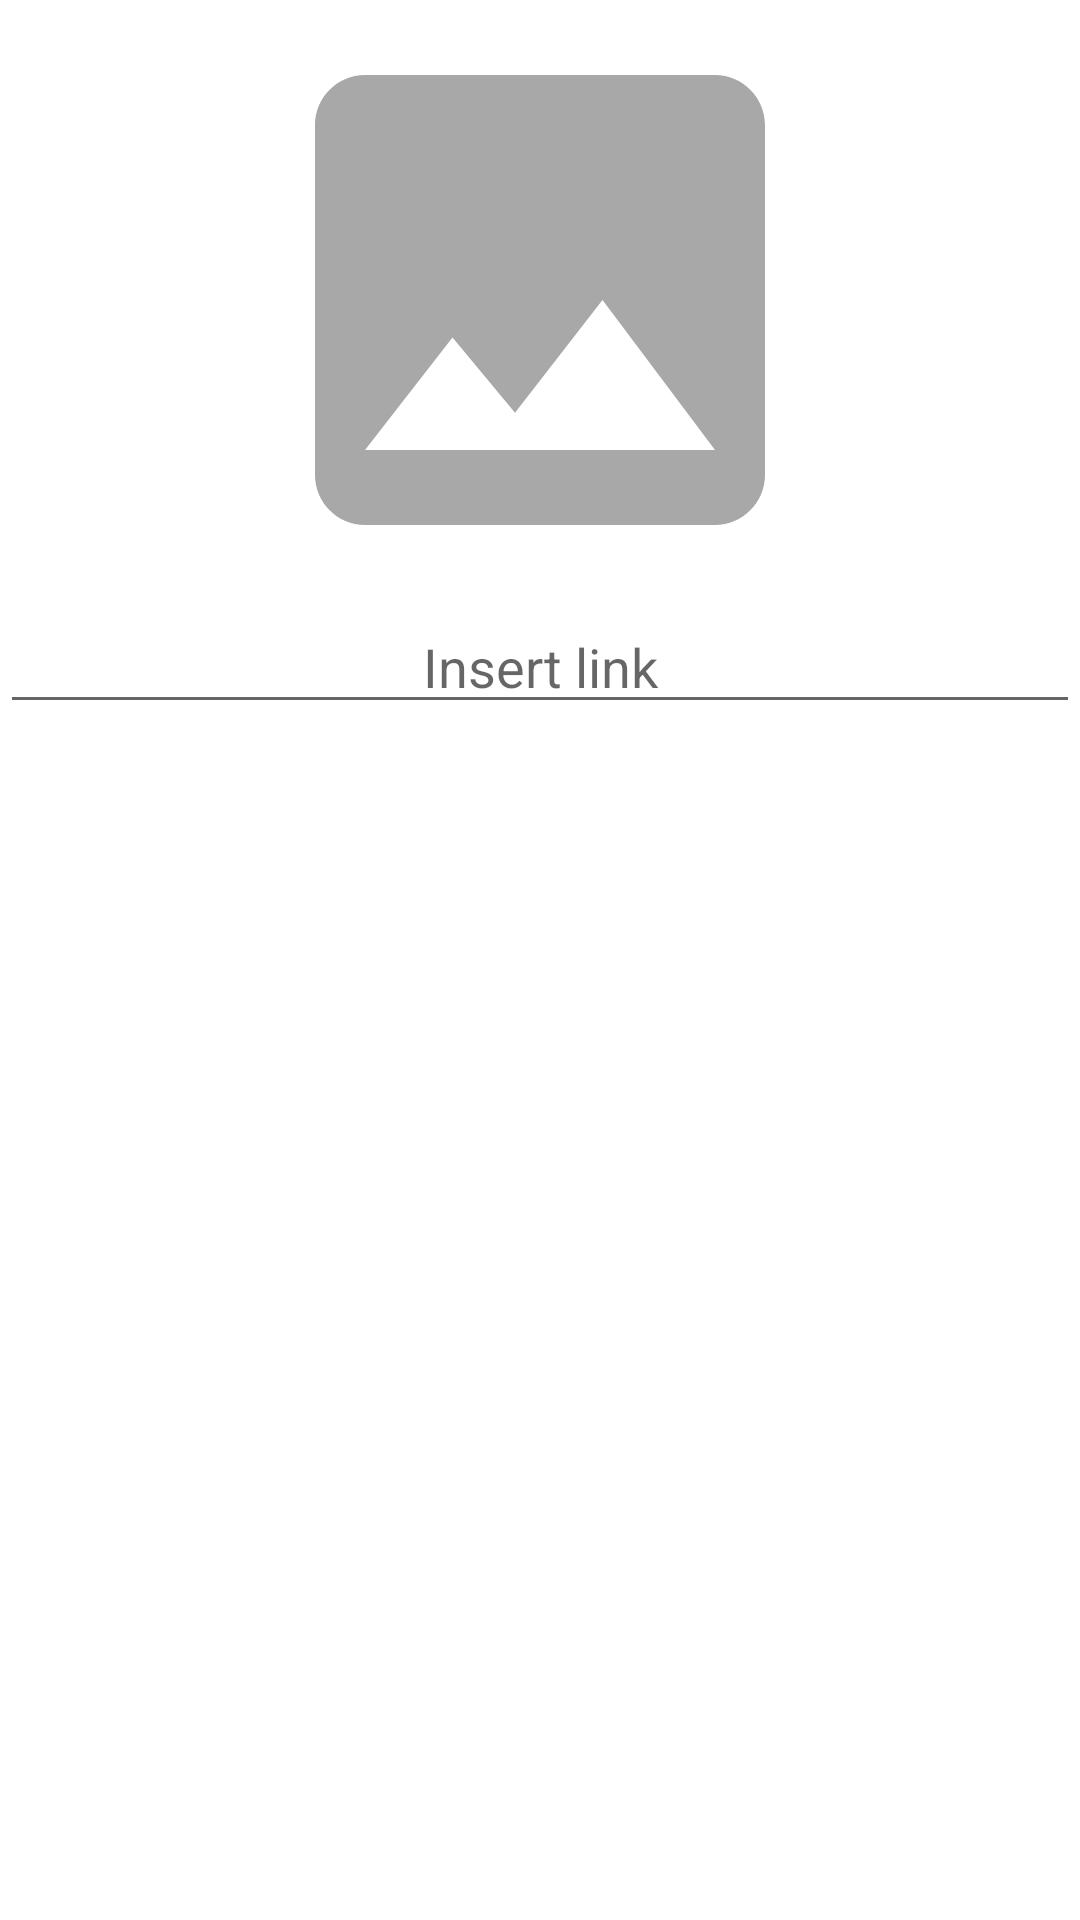

Produce the Android XML layout that renders to this screen, including the resource entries it uses.
<!-- AndroidManifest.xml: application theme Theme.AstonIntensiv3 -->
<!-- res/layout/activity_task2.xml -->
<?xml version="1.0" encoding="utf-8"?>
<ScrollView xmlns:android="http://schemas.android.com/apk/res/android"
    android:layout_width="match_parent"
    android:layout_height="match_parent"
    xmlns:app="http://schemas.android.com/apk/res-auto">

    <androidx.constraintlayout.widget.ConstraintLayout
        android:layout_width="match_parent"
        android:layout_height="wrap_content">

        <ImageView
            android:id="@+id/picture_view"
            android:layout_width="match_parent"
            android:layout_height="wrap_content"
            app:layout_constraintTop_toTopOf="parent"
            app:layout_constraintBottom_toTopOf="@id/link_edittext"
            app:layout_constraintStart_toStartOf="parent"
            app:layout_constraintEnd_toEndOf="parent"
            android:src="@drawable/ic_user_placeholder"
            android:contentDescription="@string/picture"
            />

        <EditText
            android:id="@+id/link_edittext"
            android:layout_width="match_parent"
            android:layout_height="wrap_content"
            app:layout_constraintTop_toBottomOf="@id/picture_view"
            app:layout_constraintStart_toStartOf="parent"
            app:layout_constraintEnd_toEndOf="parent"
            android:saveEnabled="true"
            android:gravity="center"
            android:autofillHints="uri"
            android:hint="@string/insert_link"
            android:inputType="textUri"
            />

    </androidx.constraintlayout.widget.ConstraintLayout>

</ScrollView>
<!-- resources referenced by this layout -->
<resources>
  <!-- drawable ic_user_placeholder (drawable) -->
  <vector android:height="200dp" android:tint="#A8A8A8"
      android:viewportHeight="24" android:viewportWidth="24"
      android:width="200dp" xmlns:android="http://schemas.android.com/apk/res/android">
      <path android:fillColor="@android:color/white" android:pathData="M21,19V5c0,-1.1 -0.9,-2 -2,-2H5c-1.1,0 -2,0.9 -2,2v14c0,1.1 0.9,2 2,2h14c1.1,0 2,-0.9 2,-2zM8.5,13.5l2.5,3.01L14.5,12l4.5,6H5l3.5,-4.5z"/>
  </vector>
  <string name="insert_link">Insert link</string>
  <string name="picture">Picture</string>
  <style name="Theme.AstonIntensiv3" parent="Theme.MaterialComponents.DayNight.DarkActionBar">
          
          <item name="colorPrimary">@color/purple_500</item>
          <item name="colorPrimaryVariant">@color/purple_700</item>
          <item name="colorOnPrimary">@color/white</item>
          
          <item name="colorSecondary">@color/teal_200</item>
          <item name="colorSecondaryVariant">@color/teal_700</item>
          <item name="colorOnSecondary">@color/black</item>
          
          <item name="android:statusBarColor">?attr/colorPrimaryVariant</item>
          
      </style>
  <color name="purple_500">#FF6200EE</color>
  <color name="purple_700">#FF3700B3</color>
  <color name="white">#FFFFFFFF</color>
  <color name="teal_200">#FF03DAC5</color>
  <color name="teal_700">#FF018786</color>
  <color name="black">#FF000000</color>
</resources>
